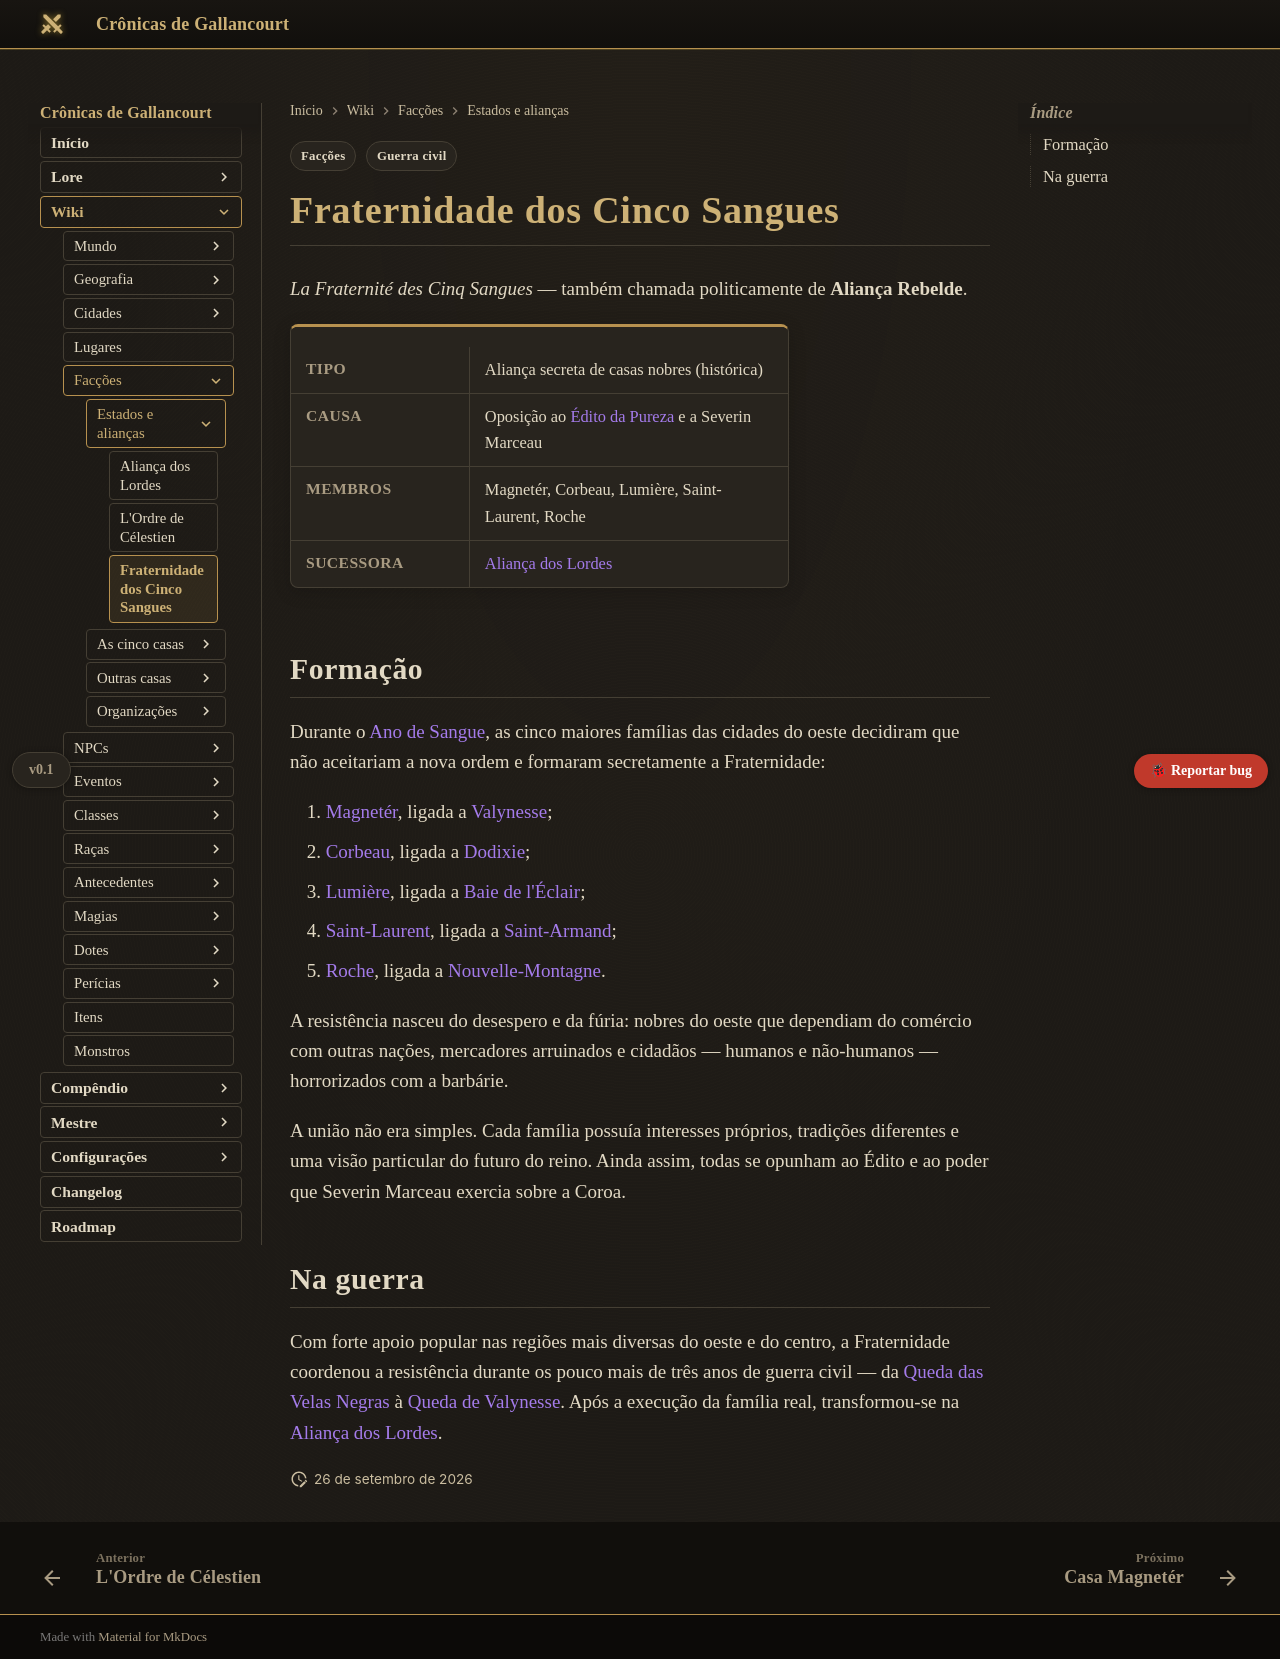

repository: Verayon/Gallancourt-RPG-DnD- · page: faccoes/fraternidade-dos-cinco-sangues/index.html · generator: mkdocs

---
tags:
  - Facções
  - Guerra civil
---

# Fraternidade dos Cinco Sangues

*La Fraternité des Cinq Sangues* — também chamada politicamente de **Aliança Rebelde**.

<div class="ficha" markdown>

| | |
|---|---|
| **Tipo** | Aliança secreta de casas nobres (histórica) |
| **Causa** | Oposição ao [Édito da Pureza](../eventos/edito-da-pureza.md) e a Severin Marceau |
| **Membros** | Magnetér, Corbeau, Lumière, Saint-Laurent, Roche |
| **Sucessora** | [Aliança dos Lordes](alianca-dos-lordes.md) |

</div>

## Formação

Durante o [Ano de Sangue](../eventos/ano-de-sangue.md), as cinco maiores famílias das cidades do oeste decidiram que não
aceitariam a nova ordem e formaram secretamente a Fraternidade:

1. [Magnetér](casa-magneter.md), ligada a [Valynesse](../cidades/valynesse.md);
2. [Corbeau](casa-corbeau.md), ligada a [Dodixie](../cidades/dodixie.md);
3. [Lumière](casa-lumiere.md), ligada a [Baie de l'Éclair](../cidades/baie-de-l-eclair.md);
4. [Saint-Laurent](casa-saint-laurent.md), ligada a [Saint-Armand](../cidades/saint-armand.md);
5. [Roche](casa-roche.md), ligada a [Nouvelle-Montagne](../cidades/nouvelle-montagne.md).

A resistência nasceu do desespero e da fúria: nobres do oeste que dependiam do comércio com
outras nações, mercadores arruinados e cidadãos — humanos e não-humanos — horrorizados com a
barbárie.

A união não era simples. Cada família possuía interesses próprios, tradições diferentes e uma
visão particular do futuro do reino. Ainda assim, todas se opunham ao Édito e ao poder que
Severin Marceau exercia sobre a Coroa.

## Na guerra

Com forte apoio popular nas regiões mais diversas do oeste e do centro, a Fraternidade coordenou
a resistência durante os pouco mais de três anos de guerra civil — da
[Queda das Velas Negras](../eventos/queda-das-velas-negras.md) à
[Queda de Valynesse](../eventos/queda-de-valynesse.md). Após a execução da família real,
transformou-se na [Aliança dos Lordes](alianca-dos-lordes.md).
